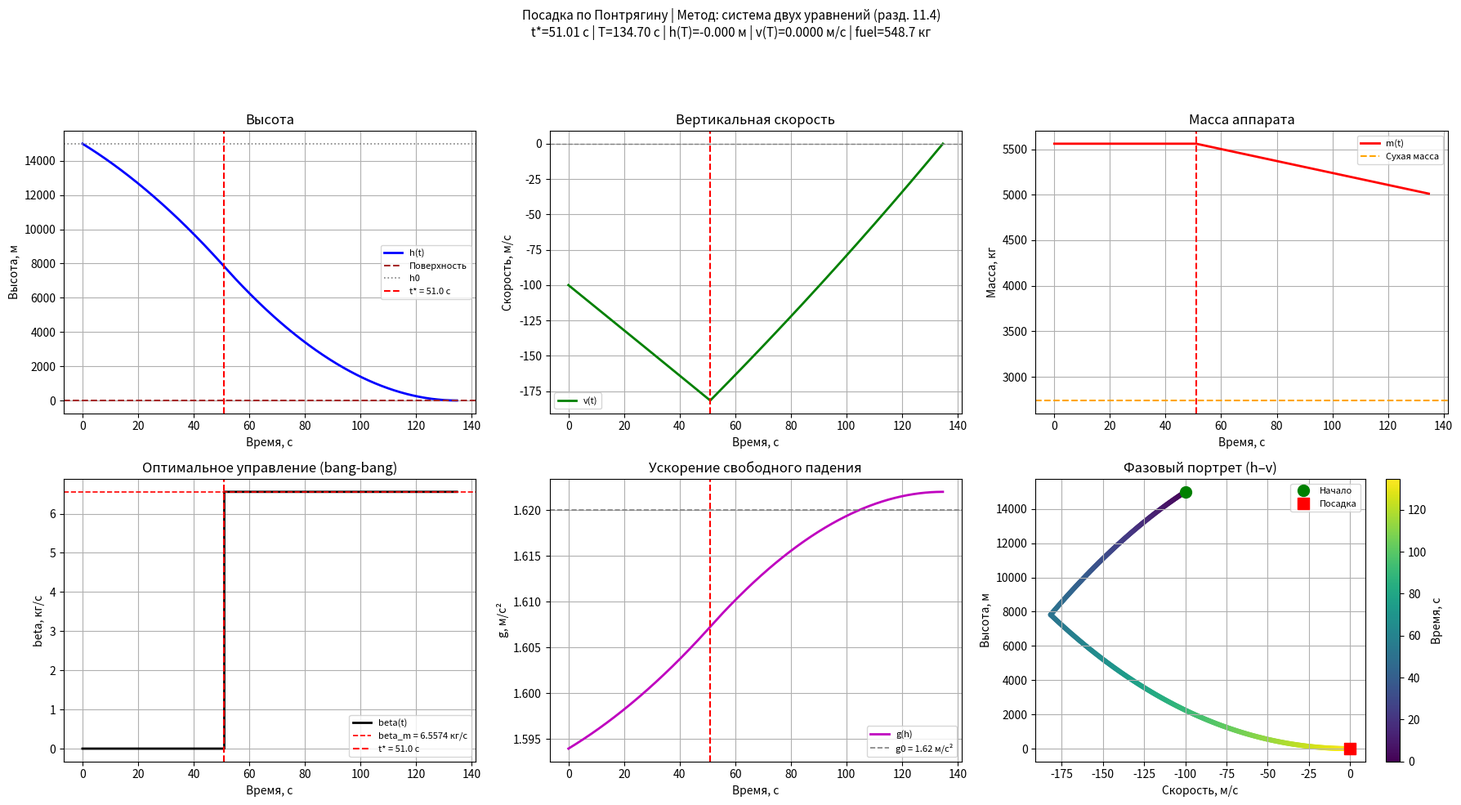
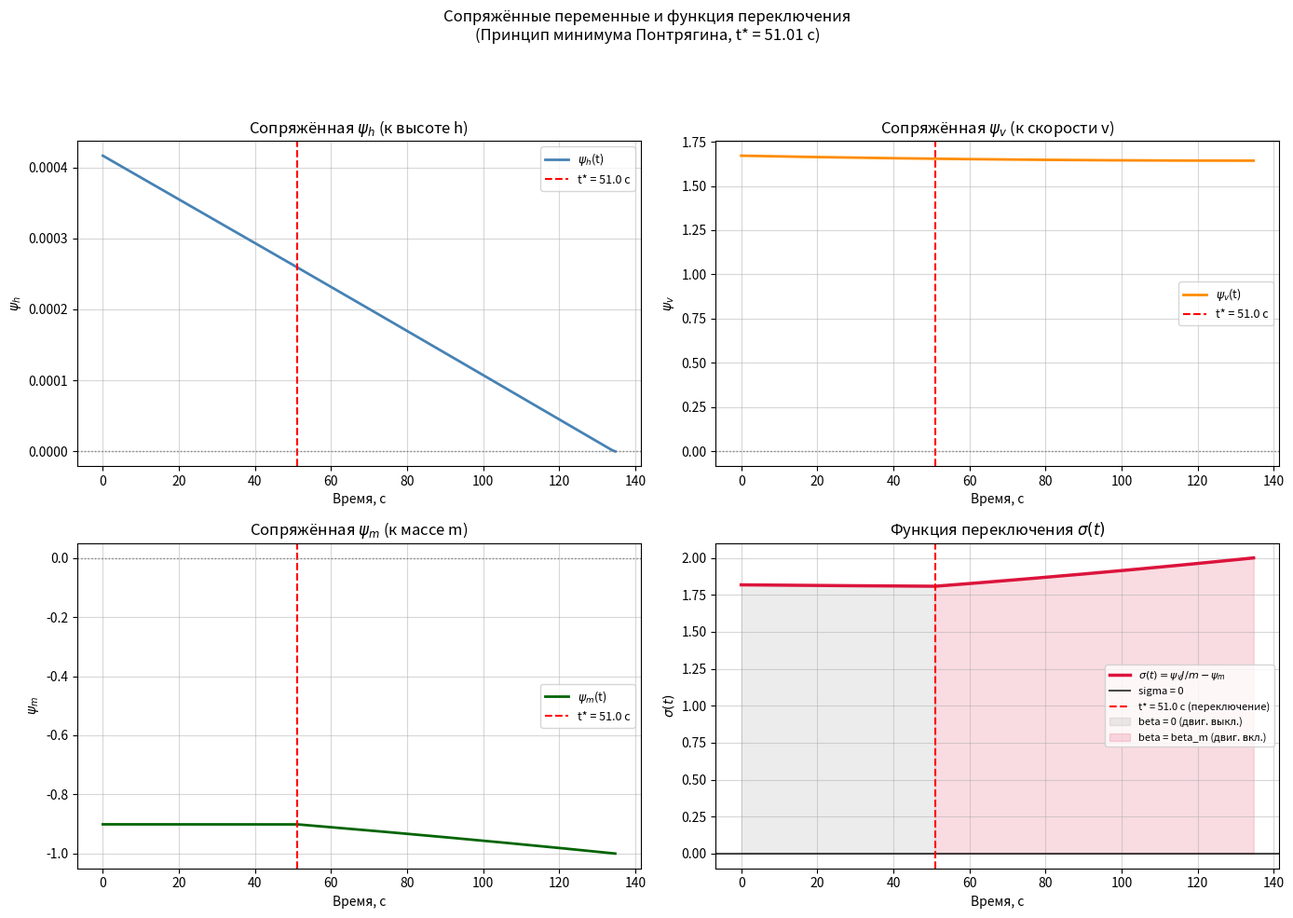

Here is the Python script that generated these plots, in order:
"""
========================================================================
ОПТИМАЛЬНАЯ ПОСАДКА НА ЛУНУ — решение по принципу минимума Понтрягина
========================================================================

Задание (вариант 2): Вертикальная посадка на Луну (Н1-Л3, СССР)

МАТЕМАТИЧЕСКАЯ МОДЕЛЬ (из задания):
  dh/dt = v
  dv/dt = -g(h) + J*beta/m
  dm/dt = -beta

  g(h) = g0*(R/(R+h))^2 * [1 + 3*J2*(R/(R+h))^2] + A_mascon*exp(-h/H_mascon)
  P = J * beta,  0 <= beta <= beta_m

  Критерий: J_fuel = m0 - m(T) -> min (минимум расхода топлива)
  Граничные условия: h(0)=h0, v(0)=v0, m(0)=m0
                     h(T)=0,  v(T)=0

ОПТИМАЛЬНОЕ УПРАВЛЕНИЕ (раздел 11.4 методички):
  Доказано: особого управления НЕТ.
  Оптимальное управление — релейное с ОДНИМ переключением:

    beta(t) = 0,       если t < t*
    beta(t) = beta_m,  если t* <= t <= T

МЕТОД РЕШЕНИЯ (по методичке, раздел 11.4):
  Краевая задача сводится к системе ДВУХ УРАВНЕНИЙ относительно t* и T:

    F1(t*, T) = h(T) = 0   ← аппарат касается поверхности
    F2(t*, T) = v(T) = 0   ← скорость посадки равна нулю

  Уравнения получаются интегрированием уравнений движения при оптимальном
  управлении. Решение находится методом Ньютона-Рафсона (scipy.optimize.fsolve).
  Глобальный перебор (Differential Evolution) НЕ НУЖЕН.
========================================================================
"""

import time
import numpy as np
from scipy.optimize import fsolve, root
from scipy.integrate import solve_ivp
import matplotlib.pyplot as plt

# ─────────────────────────────────────────────────────────────────────
# ИСХОДНЫЕ ДАННЫЕ (лунный модуль Н1-Л3)
# ─────────────────────────────────────────────────────────────────────
R_moon    = 1_737_000.0    # радиус Луны, м
g0        = 1.62           # ускорение свободного падения на поверхности, м/с^2
h0        = 15_000.0       # начальная высота, м
v0        = -100.0          # начальная скорость, м/с (вниз)
m0        = 5_560.0        # начальная масса, кг
m_dry     = 2_740.0        # сухая масса, кг
J_imp     = 3_050.0        # удельный импульс (обозначение J из задания), м/с
P_max     = 20_000.0       # максимальная тяга, Н
beta_m    = P_max / J_imp  # максимальный секундный расход, кг/с

# ─────────────────────────────────────────────────────────────────────
# ГРАВИТАЦИОННЫЕ ВОЗМУЩЕНИЯ (посадка на полюс Луны)
# ─────────────────────────────────────────────────────────────────────
J2_moon   = 2.027e-4       # зональная гармоника 2-го порядка (безразм.)
A_mascon  = 0.001          # амплитуда маскона на поверхности, м/с^2
H_mascon  = 30_000.0       # характерная глубина маскона, м (30 км)

print("=" * 72)
print(" ОПТИМАЛЬНАЯ ПОСАДКА НА ЛУНУ")
print("=" * 72)
print(" Вертикальная посадка (Н1-Л3)")
print(" Управление: 1 включение ДУ")
print(" Метод: решение системы двух уравнений (по методичке, разд. 11.4)")
print("=" * 72)
print(f" h0           = {h0:.1f} м")
print(f" v0           = {v0:.1f} м/с")
print(f" m0           = {m0:.1f} кг")
print(f" m_dry        = {m_dry:.1f} кг")
print(f" J (уд. имп.) = {J_imp:.1f} м/с")
print(f" P_max        = {P_max:.1f} Н")
print(f" beta_m       = {beta_m:.6f} кг/с")
print("=" * 72)


# ─────────────────────────────────────────────────────────────────────
# ГРАВИТАЦИЯ (с возмущениями: J2 + маскон)
# ─────────────────────────────────────────────────────────────────────
def g_func(h):
    """
    Ускорение свободного падения с учётом гравитационных возмущений.

    Базовое:  g0 * (R/(R+h))^2
    J2:       поправка от зональной гармоники 2-го порядка (сжатие Луны).
              На полюсе (φ = 90°):
                g = g0*(R/(R+h))^2 * [1 + 3*J2*(R/(R+h))^2]
    Маскон:   локальная аномалия с экспоненциальным затуханием:
                g_mascon = A_mascon * exp(-h / H_mascon)

    Итого: g(h) = g0*(R/(R+h))^2 * [1 + 3*J2*(R/(R+h))^2]
                  + A_mascon * exp(-h / H_mascon)
    """
    h_eff = max(h, 0.0)
    ratio = R_moon / (R_moon + h_eff)
    ratio2 = ratio ** 2
    g = g0 * ratio2 * (1.0 + 3.0 * J2_moon * ratio2)
    g += A_mascon * np.exp(-h_eff / H_mascon)
    return g


print(" ГРАВИТАЦИОННЫЕ ВОЗМУЩЕНИЯ:")
print(f" J2       = {J2_moon:.4e} (сжатие, полюс)")
print(f" A_mascon = {A_mascon:.6f} м/с^2")
print(f" H_mascon = {H_mascon:.0f} м")
print(f" g(h0)    = {g_func(h0):.8f} м/с^2")
print(f" g(0)     = {g_func(0.0):.8f} м/с^2")
print("=" * 72)


# ─────────────────────────────────────────────────────────────────────
# ПРАВЫЕ ЧАСТИ СИСТЕМЫ
# ─────────────────────────────────────────────────────────────────────
def rhs(t, y, t_switch):
    """
    dh/dt = v
    dv/dt = -g(h) + J*beta/m
    dm/dt = -beta

    beta(t) = 0       при t < t_switch
    beta(t) = beta_m  при t >= t_switch
    """
    h, v, m = y
    beta = beta_m if t >= t_switch else 0.0
    m_eff = max(m, m_dry + 1e-12)

    dh = v
    dv = -g_func(h) + J_imp * beta / m_eff
    dm = -beta

    return [dh, dv, dm]


# ─────────────────────────────────────────────────────────────────────
# ИНТЕГРИРОВАНИЕ НА ФИКСИРОВАННОМ ОТРЕЗКЕ [0, T]
# ─────────────────────────────────────────────────────────────────────
def integrate_fixed_T(t_switch, T):
    """
    Интегрирует уравнения движения от 0 до T при заданном t_switch.
    Возвращает конечное состояние (h(T), v(T), m(T)).

    Именно это и описывает методичка: проинтегрировать уравнения движения
    при найденном оптимальном управлении и получить h(T) и v(T).
    """
    t_switch = max(0.0, t_switch)
    T = max(t_switch + 1.0, T)

    # Разбиваем интегрирование на два участка по точке переключения:
    #   [0, t_switch]   — beta = 0 (свободное падение)
    #   [t_switch, T]   — beta = beta_m (максимальная тяга)
    # Это даёт точную обработку разрыва управления.

    y_init = [h0, v0, m0]
    t_sw = min(t_switch, T)

    # Участок 1: свободное падение [0, t_sw]
    if t_sw > 0.0:
        sol1 = solve_ivp(
            lambda t, y: rhs(t, y, t_switch),
            [0.0, t_sw],
            y_init,
            method='RK45',
            max_step=0.5,
            rtol=1e-10,
            atol=1e-12,
        )
        y_mid = sol1.y[:, -1]
    else:
        y_mid = np.array(y_init)

    # Участок 2: работа двигателя [t_sw, T]
    if T > t_sw:
        sol2 = solve_ivp(
            lambda t, y: rhs(t, y, t_switch),
            [t_sw, T],
            y_mid,
            method='RK45',
            max_step=0.5,
            rtol=1e-10,
            atol=1e-12,
        )
        y_final = sol2.y[:, -1]
    else:
        y_final = y_mid

    h_T = float(y_final[0])
    v_T = float(y_final[1])
    m_T = float(max(y_final[2], m_dry))

    return h_T, v_T, m_T


# ─────────────────────────────────────────────────────────────────────
# СИСТЕМА ДВУХ УРАВНЕНИЙ (по методичке)
# ─────────────────────────────────────────────────────────────────────
def two_equations(x):
    """
    Система двух уравнений относительно t* и T (раздел 11.4 методички).

    Краевые условия посадки:
        F1(t*, T) = h(T) = 0   ← аппарат достигает поверхности
        F2(t*, T) = v(T) = 0   ← мягкая посадка (нулевая скорость)

    Получаются интегрированием уравнений движения при оптимальном
    bang-bang управлении с переключением в момент t*.
    """
    t_switch, T = x
    h_T, v_T, _ = integrate_fixed_T(t_switch, T)
    return [h_T, v_T]


# ─────────────────────────────────────────────────────────────────────
# НАЧАЛЬНОЕ ПРИБЛИЖЕНИЕ (физическое обоснование)
# ─────────────────────────────────────────────────────────────────────
def initial_guess():
    """
    Оценка начального приближения из физических соображений.

    Время торможения (при постоянной тяге с нуля):
      v_T = v0 + (J*beta_m/m0 - g0)*tau = 0
      => tau ≈ |v0| / (J*beta_m/m0 - g0)

    Грубая оценка полного времени из высоты и начальной скорости:
      T ~ 2 * h0 / |v0|  (линейная экстраполяция)
    """
    # Эффективное ускорение при работе двигателя (начальная масса)
    a_thrust = J_imp * beta_m / m0 - g0   # ≈ 9.0 - 1.62 ≈ 7.4 м/с^2

    # Время торможения от v0 до 0 при полной тяге
    tau_brake = abs(v0) / a_thrust if a_thrust > 0 else 50.0

    # Грубая оценка T: время свободного падения до земли + торможение
    T_guess = h0 / abs(v0) + tau_brake

    # t* — момент включения двигателя (T - время торможения)
    t_star_guess = max(0.0, T_guess - tau_brake * 2.0)

    return t_star_guess, T_guess


# ─────────────────────────────────────────────────────────────────────
# ФИНАЛЬНОЕ МОДЕЛИРОВАНИЕ (с историей, для графиков)
# ─────────────────────────────────────────────────────────────────────
def simulate_full(t_switch, T):
    """
    Полное интегрирование с сохранением траектории для графиков.
    """
    y_init = [h0, v0, m0]
    t_sw = min(t_switch, T)

    t_hist, h_hist, v_hist, m_hist = [], [], [], []

    # Участок 1
    if t_sw > 0.0:
        sol1 = solve_ivp(
            lambda t, y: rhs(t, y, t_switch),
            [0.0, t_sw], y_init,
            method='RK45', max_step=0.5, rtol=1e-10, atol=1e-12,
            dense_output=True
        )
        t1 = np.linspace(0.0, t_sw, max(3, int(t_sw * 4)))
        s1 = sol1.sol(t1)
        t_hist.append(t1); h_hist.append(s1[0]); v_hist.append(s1[1]); m_hist.append(s1[2])
        y_mid = sol1.y[:, -1]
    else:
        y_mid = np.array(y_init)

    # Участок 2
    if T > t_sw:
        sol2 = solve_ivp(
            lambda t, y: rhs(t, y, t_switch),
            [t_sw, T], y_mid,
            method='RK45', max_step=0.5, rtol=1e-10, atol=1e-12,
            dense_output=True
        )
        t2 = np.linspace(t_sw, T, max(3, int((T - t_sw) * 4)))
        s2 = sol2.sol(t2)
        t_hist.append(t2); h_hist.append(s2[0]); v_hist.append(s2[1]); m_hist.append(s2[2])

    t_arr = np.concatenate(t_hist)
    h_arr = np.concatenate(h_hist)
    v_arr = np.concatenate(v_hist)
    m_arr = np.concatenate(m_hist)

    return t_arr, h_arr, v_arr, m_arr


# ─────────────────────────────────────────────────────────────────────
# ОСНОВНОЕ РЕШЕНИЕ — СИСТЕМА ДВУХ УРАВНЕНИЙ
# ─────────────────────────────────────────────────────────────────────
def solve():
    """
    Решение по методичке (раздел 11.4):
    Сводим краевую задачу к системе двух уравнений:
        h(T; t*, T) = 0
        v(T; t*, T) = 0
    и решаем её методом Ньютона (fsolve) по двум неизвестным: t* и T.
    """

    t_star_0, T_0 = initial_guess()
    print(f"\n{'=' * 72}")
    print(" НАЧАЛЬНОЕ ПРИБЛИЖЕНИЕ (физические оценки)")
    print(f"{'=' * 72}")
    print(f" t*_0 (включение двигателя) = {t_star_0:.2f} с")
    print(f" T_0  (время посадки)        = {T_0:.2f} с")

    # Контроль невязок в начальном приближении
    F0 = two_equations([t_star_0, T_0])
    print(f" Невязки: h(T0) = {F0[0]:.2f} м,  v(T0) = {F0[1]:.2f} м/с")
    print(f"{'=' * 72}")

    print("\n РЕШЕНИЕ СИСТЕМЫ ДВУХ УРАВНЕНИЙ (методика разд. 11.4):")
    print(" F1(t*, T) = h(T) = 0   ← условие касания поверхности")
    print(" F2(t*, T) = v(T) = 0   ← условие мягкой посадки")
    print(f"{'=' * 72}")

    t_start = time.time()

    # --- Метод 1: fsolve (Ньютон–Рафсон, scipy) ----------------------
    x0 = [t_star_0, T_0]
    sol_fsolve = fsolve(
        two_equations,
        x0,
        full_output=True,
        xtol=1e-10,
        maxfev=2000,
    )
    x_opt_fs = sol_fsolve[0]
    info_fs   = sol_fsolve[1]
    msg_fs    = sol_fsolve[3]

    # --- Метод 2: root (Levenberg–Marquardt, как резервный) ----------
    sol_root = root(
        two_equations,
        x0,
        method='lm',
        tol=1e-12,
        options={'maxiter': 2000, 'ftol': 1e-14, 'xtol': 1e-14}
    )

    dt = time.time() - t_start

    # Выбираем лучшее решение по норме невязки
    F_fs   = two_equations(x_opt_fs)
    F_root = two_equations(sol_root.x)
    norm_fs   = np.linalg.norm(F_fs)
    norm_root = np.linalg.norm(F_root)

    if norm_fs <= norm_root:
        x_opt = x_opt_fs
        method_name = "fsolve (Ньютон–Рафсон)"
        F_opt = F_fs
    else:
        x_opt = sol_root.x
        method_name = "root (Levenberg–Marquardt)"
        F_opt = F_root

    t_switch_opt = float(x_opt[0])
    T_opt        = float(x_opt[1])

    # Итоговое состояние
    h_T, v_T, m_T = integrate_fixed_T(t_switch_opt, T_opt)
    fuel_used = m0 - m_T
    burn_time = T_opt - t_switch_opt

    print(f"\n Метод: {method_name}")
    print(f" Время вычисления: {dt:.3f} с")
    print(f"\n{'=' * 72}")
    print(" РЕЗУЛЬТАТ (решение системы двух уравнений)")
    print(f"{'=' * 72}")
    print(f" t* (включение двигателя)   = {t_switch_opt:.8f} с")
    print(f" T  (время посадки)          = {T_opt:.8f} с")
    print(f" Длительность работы двигат. = {burn_time:.6f} с")
    print(f"{'=' * 72}")
    print(" НЕВЯЗКИ (должны быть ~ 0):")
    print(f" F1 = h(T) = {F_opt[0]:.6e} м   (цель: 0)")
    print(f" F2 = v(T) = {F_opt[1]:.6e} м/с (цель: 0)")
    print(f" ||F||     = {np.linalg.norm(F_opt):.6e}")
    print(f"{'=' * 72}")
    print(" ИТОГОВЫЕ ХАРАКТЕРИСТИКИ:")
    print(f" m(T)  (масса посадки)       = {m_T:.6f} кг")
    print(f" Расход топлива              = {fuel_used:.6f} кг")
    print(f" Аналит. расход (beta_m*tau) = {beta_m * burn_time:.6f} кг")
    dm_check = abs(fuel_used - beta_m * burn_time)
    print(f" Расхождение                 = {dm_check:.2e} кг")
    print(f"{'=' * 72}")

    print("\n ПРОВЕРКА УСЛОВИЙ ОПТИМАЛЬНОСТИ (методичка):")
    print(f" ✓ Особое управление: ОТСУТСТВУЕТ")
    print(f" ✓ Структура: bang-bang с ОДНИМ переключением")
    print(f" ✓ beta = 0         при  0 <= t < {t_switch_opt:.2f} с")
    print(f" ✓ beta = {beta_m:.4f}  при  {t_switch_opt:.2f} с <= t <= {T_opt:.2f} с")
    print(f"{'=' * 72}")

    return t_switch_opt, T_opt


# ─────────────────────────────────────────────────────────────────────
# ГРАФИКИ
# ─────────────────────────────────────────────────────────────────────
# ─────────────────────────────────────────────────────────────────────
# СОПРЯЖЁННАЯ СИСТЕМА (принцип минимума Понтрягина)
# ─────────────────────────────────────────────────────────────────────
def compute_conjugate(t_arr, h_arr, v_arr, m_arr, t_switch_opt):
    """
    Сопряжённые переменные (косостоятельные, costate) для задачи
    минимального расхода топлива:

    Гамильтониан:
      H = psi_h * v + psi_v * (-g(h) + J*beta/m) + psi_m * (-beta) + 0
      (свободный член = 0, т.к. критерий — терминальный: m(T) -> max)

    Уравнения для сопряжённых переменных:
      dpsi_h/dt = -dH/dh = psi_v * dg/dh
      dpsi_v/dt = -dH/dv = -psi_h
      dpsi_m/dt = -dH/dm = -psi_v * J * beta / m^2

    Граничные условия (трансверсальности):
      psi_h(T) = nu1  (множитель при h(T)=0)
      psi_v(T) = nu2  (множитель при v(T)=0)
      psi_m(T) = -1   (т.к. критерий = -m(T), то dPhi/dm = -1)
                       => psi_m(T) = 1 в задаче максимизации m(T),
                          здесь минимизируем расход => psi_m(T) = -1

    Функция переключения:
      sigma(t) = psi_v(t) * J / m(t) - psi_m(t)
      beta = beta_m если sigma > 0
      beta = 0      если sigma < 0
      Переключение при sigma(t*) = 0

    Метод нахождения начальных условий:
    Интегрируем назад от T с начальными psi_h(T)=0, psi_v(T)=0, psi_m(T)=-1
    (граничные условия на свободный конец по h и v — подбираются автоматически,
     т.к. краевые условия дают nu1, nu2 из условия H=const).
    На практике для bang-bang задачи достаточно нормировки psi_m(T)=-1
    и интегрирования назад, чтобы получить качественный портрет.
    """
    n = len(t_arr)
    T = t_arr[-1]

    # Производная гравитации по высоте (численно)
    def dg_dh(h):
        dh_num = max(abs(h) * 1e-6, 1.0)
        return (g_func(h + dh_num) - g_func(h - dh_num)) / (2 * dh_num)

    # Правые части сопряжённой системы
    def costate_rhs(t, psi, h_interp, v_interp, m_interp, t_sw):
        h_val = float(h_interp(t))
        v_val = float(v_interp(t))
        m_val = float(m_interp(t))
        beta = beta_m if t >= t_sw else 0.0
        m_eff = max(m_val, m_dry + 1e-12)

        psi_h, psi_v, psi_m = psi

        dpsi_h = psi_v * dg_dh(h_val)
        dpsi_v = -psi_h
        dpsi_m = -psi_v * J_imp * beta / (m_eff ** 2)

        return [dpsi_h, dpsi_v, dpsi_m]

    from scipy.interpolate import interp1d

    # Убираем дубликаты по времени
    _, uniq_idx = np.unique(t_arr, return_index=True)
    t_u = t_arr[uniq_idx]; h_u = h_arr[uniq_idx]
    v_u = v_arr[uniq_idx]; m_u = m_arr[uniq_idx]
    h_interp = interp1d(t_u, h_u, kind='cubic', fill_value='extrapolate')
    v_interp = interp1d(t_u, v_u, kind='cubic', fill_value='extrapolate')
    m_interp = interp1d(t_u, m_u, kind='cubic', fill_value='extrapolate')

    # Терминальные условия: psi_m(T) = -1, psi_h(T) и psi_v(T) — свободны
    # Нормировка: psi_m(T) = -1 (критерий минимум расхода = максимум m)
    # psi_h(T) = 0, psi_v(T) свободна — условие трансверсальности
    # Из условия sigma(T) = 0 (двигатель включён до T): psi_v(T)*J/m(T) - psi_m(T) >= 0
    # Устанавливаем psi_v(T) = m_arr[-1] / J_imp  (граница переключения в T)
    psi_h_T = 0.0
    psi_v_T = m_arr[-1] / J_imp  # нормировка: sigma(T) ≈ 0
    psi_m_T = -1.0

    psi0_back = [psi_h_T, psi_v_T, psi_m_T]

    # Интегрируем НАЗАД от T до 0
    sol_back = solve_ivp(
        lambda t, psi: costate_rhs(t, psi, h_interp, v_interp, m_interp, t_switch_opt),
        [T, 0.0],
        psi0_back,
        method='RK45',
        max_step=0.5,
        rtol=1e-9,
        atol=1e-11,
    )

    t_back = sol_back.t[::-1]
    psi_h_back = sol_back.y[0][::-1]
    psi_v_back = sol_back.y[1][::-1]
    psi_m_back = sol_back.y[2][::-1]

    # Интерполируем на исходную сетку t_arr
    from scipy.interpolate import interp1d as interp1d2
    psi_h_interp = interp1d2(t_back, psi_h_back, kind='cubic', fill_value='extrapolate')
    psi_v_interp = interp1d2(t_back, psi_v_back, kind='cubic', fill_value='extrapolate')
    psi_m_interp = interp1d2(t_back, psi_m_back, kind='cubic', fill_value='extrapolate')

    psi_h = psi_h_interp(t_arr)
    psi_v = psi_v_interp(t_arr)
    psi_m = psi_m_interp(t_arr)

    # Функция переключения: sigma = psi_v * J / m - psi_m
    m_safe = np.maximum(m_arr, m_dry + 1e-12)
    sigma = psi_v * J_imp / m_safe - psi_m

    return psi_h, psi_v, psi_m, sigma


def plot_results(t_switch_opt, T_opt):
    """Построение графиков оптимальной траектории + сопряжённых переменных"""
    t, h, v, m = simulate_full(t_switch_opt, T_opt)

    beta = np.where(t < t_switch_opt, 0.0, beta_m)
    g_traj = np.array([g_func(hi) for hi in h])

    h_T, v_T, m_T = integrate_fixed_T(t_switch_opt, T_opt)
    fuel_used = m0 - m_T

    # --- Вычисляем сопряжённые переменные ---
    psi_h, psi_v, psi_m, sigma = compute_conjugate(t, h, v, m, t_switch_opt)

    # ── Рисунок 1: основные состояния (2×3) ──────────────────────────
    fig1, axes1 = plt.subplots(2, 3, figsize=(18, 10))
    fig1.suptitle(
        f"Посадка по Понтрягину | Метод: система двух уравнений (разд. 11.4)\n"
        f"t*={t_switch_opt:.2f} с | T={T_opt:.2f} с | "
        f"h(T)={h_T:.3f} м | v(T)={v_T:.4f} м/с | fuel={fuel_used:.1f} кг",
        fontsize=11
    )

    # Высота
    ax = axes1[0, 0]
    ax.plot(t, h, "b", lw=2, label="h(t)")
    ax.axhline(0.0, color="brown", ls="--", lw=1.5, label="Поверхность")
    ax.axhline(h0, color="gray", ls=":", lw=1.2, label="h0")
    ax.axvline(t_switch_opt, color="red", ls="--", lw=1.5,
               label=f"t* = {t_switch_opt:.1f} с")
    ax.set_xlabel("Время, с"); ax.set_ylabel("Высота, м")
    ax.set_title("Высота"); ax.grid(True); ax.legend(fontsize=8)

    # Скорость
    ax = axes1[0, 1]
    ax.plot(t, v, "g", lw=2, label="v(t)")
    ax.axhline(0.0, color="gray", ls="--", lw=1.0)
    ax.axvline(t_switch_opt, color="red", ls="--", lw=1.5)
    ax.set_xlabel("Время, с"); ax.set_ylabel("Скорость, м/с")
    ax.set_title("Вертикальная скорость"); ax.grid(True); ax.legend(fontsize=8)

    # Масса
    ax = axes1[0, 2]
    ax.plot(t, m, "r", lw=2, label="m(t)")
    ax.axhline(m_dry, color="orange", ls="--", lw=1.5, label="Сухая масса")
    ax.axvline(t_switch_opt, color="red", ls="--", lw=1.5)
    ax.set_xlabel("Время, с"); ax.set_ylabel("Масса, кг")
    ax.set_title("Масса аппарата"); ax.grid(True); ax.legend(fontsize=8)

    # Управление
    ax = axes1[1, 0]
    ax.step(t, beta, where="post", color="k", lw=2, label="beta(t)")
    ax.axhline(beta_m, color="red", ls="--", lw=1.2,
               label=f"beta_m = {beta_m:.4f} кг/с")
    ax.axvline(t_switch_opt, color="red", ls="--", lw=1.5,
               label=f"t* = {t_switch_opt:.1f} с")
    ax.set_xlabel("Время, с"); ax.set_ylabel("beta, кг/с")
    ax.set_title("Оптимальное управление (bang-bang)"); ax.grid(True); ax.legend(fontsize=8)

    # Гравитация
    ax = axes1[1, 1]
    ax.plot(t, g_traj, "m", lw=2, label="g(h)")
    ax.axhline(g0, color="gray", ls="--", lw=1.2, label=f"g0 = {g0} м/с²")
    ax.axvline(t_switch_opt, color="red", ls="--", lw=1.5)
    ax.set_xlabel("Время, с"); ax.set_ylabel("g, м/с²")
    ax.set_title("Ускорение свободного падения"); ax.grid(True); ax.legend(fontsize=8)

    # Фазовый портрет
    ax = axes1[1, 2]
    sc = ax.scatter(v, h, c=t, cmap="viridis", s=12)
    plt.colorbar(sc, ax=ax, label="Время, с")
    ax.plot(v[0], h[0], "go", ms=10, label="Начало")
    ax.plot(v[-1], h[-1], "rs", ms=10, label="Посадка")
    ax.set_xlabel("Скорость, м/с"); ax.set_ylabel("Высота, м")
    ax.set_title("Фазовый портрет (h–v)"); ax.grid(True); ax.legend(fontsize=8)

    fig1.tight_layout(rect=[0, 0, 1, 0.92])
    fig1.savefig("lunar_states.png", dpi=150, bbox_inches="tight")

    # ── Рисунок 2: сопряжённые переменные + функция переключения (2×2) ─
    fig2, axes2 = plt.subplots(2, 2, figsize=(14, 10))
    fig2.suptitle(
        f"Сопряжённые переменные и функция переключения\n"
        f"(Принцип минимума Понтрягина, t* = {t_switch_opt:.2f} с)",
        fontsize=12
    )

    # psi_h — сопряжённая к высоте
    ax = axes2[0, 0]
    ax.plot(t, psi_h, color="steelblue", lw=2, label=r"$\psi_h$(t)")
    ax.axvline(t_switch_opt, color="red", ls="--", lw=1.5,
               label=f"t* = {t_switch_opt:.1f} с")
    ax.axhline(0.0, color="gray", ls=":", lw=1.0)
    ax.set_xlabel("Время, с")
    ax.set_ylabel(r"$\psi_h$")
    ax.set_title(r"Сопряжённая $\psi_h$ (к высоте h)")
    ax.grid(True, alpha=0.5)
    ax.legend(fontsize=9)

    # psi_v — сопряжённая к скорости
    ax = axes2[0, 1]
    ax.plot(t, psi_v, color="darkorange", lw=2, label=r"$\psi_v$(t)")
    ax.axvline(t_switch_opt, color="red", ls="--", lw=1.5,
               label=f"t* = {t_switch_opt:.1f} с")
    ax.axhline(0.0, color="gray", ls=":", lw=1.0)
    ax.set_xlabel("Время, с")
    ax.set_ylabel(r"$\psi_v$")
    ax.set_title(r"Сопряжённая $\psi_v$ (к скорости v)")
    ax.grid(True, alpha=0.5)
    ax.legend(fontsize=9)

    # psi_m — сопряжённая к массе
    ax = axes2[1, 0]
    ax.plot(t, psi_m, color="darkgreen", lw=2, label=r"$\psi_m$(t)")
    ax.axvline(t_switch_opt, color="red", ls="--", lw=1.5,
               label=f"t* = {t_switch_opt:.1f} с")
    ax.axhline(0.0, color="gray", ls=":", lw=1.0)
    ax.set_xlabel("Время, с")
    ax.set_ylabel(r"$\psi_m$")
    ax.set_title(r"Сопряжённая $\psi_m$ (к массе m)")
    ax.grid(True, alpha=0.5)
    ax.legend(fontsize=9)

    # sigma — функция переключения
    ax = axes2[1, 1]
    ax.plot(t, sigma, color="crimson", lw=2.5, label=r"$\sigma(t) = \psi_v J/m - \psi_m$")
    ax.axhline(0.0, color="black", ls="-", lw=1.5, alpha=0.7, label="sigma = 0")
    ax.axvline(t_switch_opt, color="red", ls="--", lw=1.5,
               label=f"t* = {t_switch_opt:.1f} с (переключение)")
    # Закрашиваем зоны управления
    ax.fill_between(t, sigma, 0, where=(t < t_switch_opt),
                    alpha=0.15, color="gray", label="beta = 0 (двиг. выкл.)")
    ax.fill_between(t, sigma, 0, where=(t >= t_switch_opt),
                    alpha=0.15, color="crimson", label="beta = beta_m (двиг. вкл.)")
    ax.set_xlabel("Время, с")
    ax.set_ylabel(r"$\sigma(t)$")
    ax.set_title(r"Функция переключения $\sigma(t)$")
    ax.grid(True, alpha=0.5)
    ax.legend(fontsize=8)

    fig2.tight_layout(rect=[0, 0, 1, 0.93])
    fig2.savefig("lunar_conjugate.png", dpi=150, bbox_inches="tight")

    plt.show()
    print("\nГрафики сохранены: lunar_states.png, lunar_conjugate.png")


# ─────────────────────────────────────────────────────────────────────
# ЗАПУСК
# ─────────────────────────────────────────────────────────────────────
if __name__ == "__main__":
    t_all = time.time()
    t_switch_opt, T_opt = solve()
    print(f"\nОбщее время: {time.time() - t_all:.3f} с")
    print("\nПостроение графиков...")
    plot_results(t_switch_opt, T_opt)
